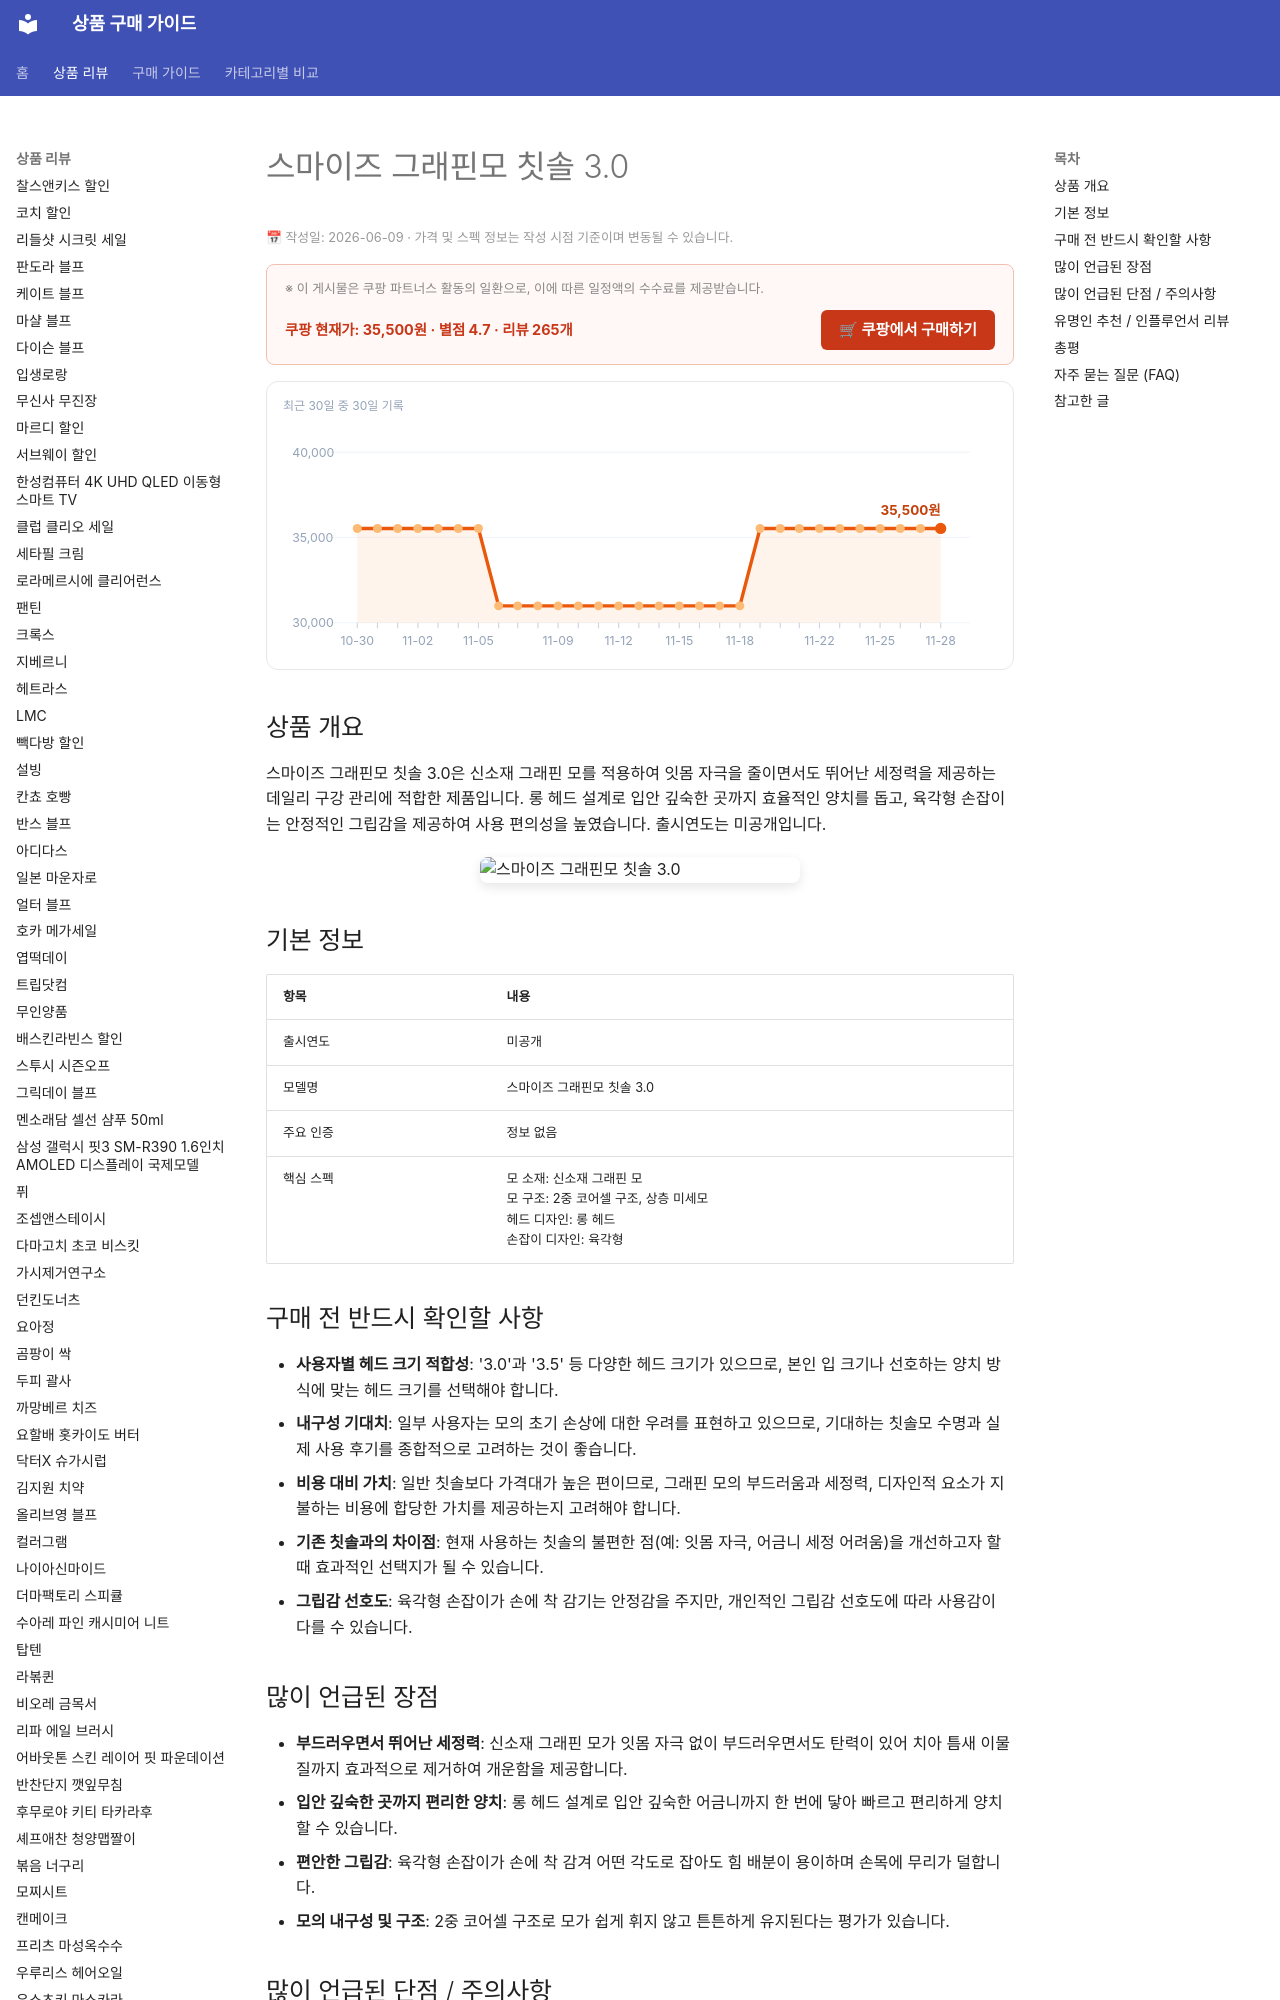

repository: buysense/product-research-wiki · page: products/smaize-graphene-toothbrush-3-0/index.html · generator: mkdocs

---
image: https://thumbnail.coupangcdn.com/thumbnails/remote/492x492ex/image/vendor_inventory/3c06/726b00230a2ea2851f448e00ad15f32608a971c93339626dff782c04fda8.jpg
title: 스마이즈 그래핀모 칫솔 3.0 구매 가이드
date: 2026-06-09
description: 스마이즈 그래핀모 칫솔 3.0은 신소재 그래핀모와 롱 헤드 설계로 잇몸 자극 없이 입안 깊숙한 곳까지 개운하게 세정해주는 데일리 칫솔입니다.
contentUpdated: 2026-06-09
---
<!-- bs:jsonld -->
<script type="application/ld+json">
{
  "@context": "https://schema.org",
  "@type": "Product",
  "name": "smaize-graphene-toothbrush-3-0",
  "image": [
    "https://thumbnail.coupangcdn.com/thumbnails/remote/492x492ex/image/vendor_inventory/3c06/726b00230a2ea2851f448e00ad15f32608a971c93339626dff782c04fda8.jpg",
    "https://thumbnail.coupangcdn.com/thumbnails/remote/492x492ex/image/retail/images/b3d20b3b-2505-4a7b-afaa-59e667fca0732111817287273843112.png"
  ],
  "offers": {
    "@type": "Offer",
    "priceCurrency": "KRW",
    "price": "35500",
    "url": "https://link.coupang.com/a/erGNsnaPDg",
    "availability": "https://schema.org/InStock",
    "priceValidUntil": "2026-12-05"
  },
  "aggregateRating": {
    "@type": "AggregateRating",
